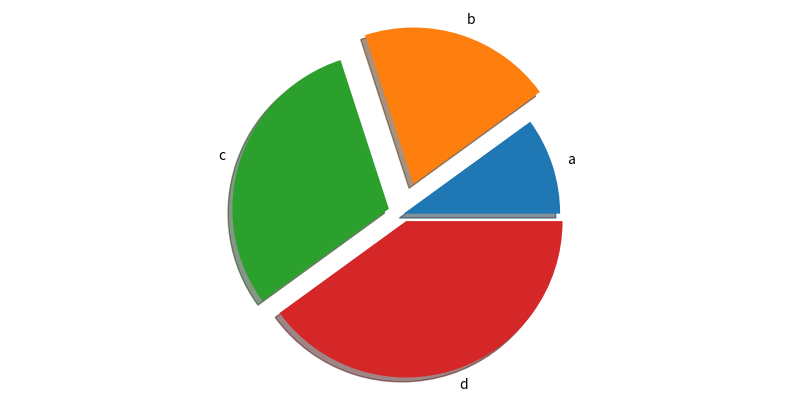

Write the Python code that produced this figure.
#!/usr/bin/env python3
# -*- coding: utf-8 -*-
"""
Created on Mon Nov  5 21:40:44 2018

[redacted]
"""

import matplotlib.pyplot as plt
labels=['a','b','c','d']
size=[10,20,30,40]
color=['b','g','r','y']
plt.figure(1,figsize=(10,5))
explode=(0,0.2,0.1,0.05)
plt.pie(size,labels=labels,explode=explode,shadow=True,startangle=0)
plt.axis('equal')